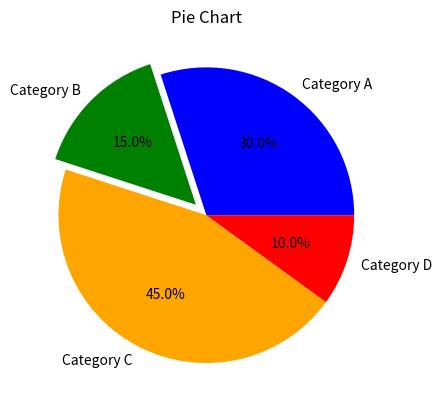

The script that saved this image:
import matplotlib.pyplot as plt

# Sample data
categories = ['Category A', 'Category B', 'Category C', 'Category D']
values = [30, 15, 45, 10]
colors = ['blue', 'green', 'orange', 'red']
explode = (0, 0.1, 0, 0)  # Explode the second slice

# Create a figure and axis
fig, ax = plt.subplots()

# Plot the pie chart
ax.pie(values, labels=categories, colors=colors, explode=explode, autopct='%1.1f%%')

# Customize the plot
ax.set_title('Pie Chart')

# Display the plot
plt.show()
